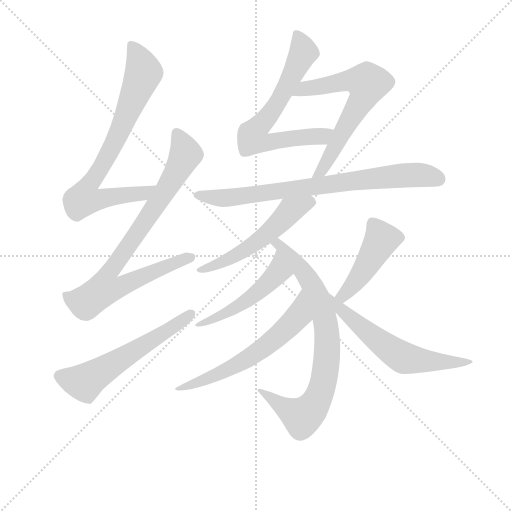
t = 0.00 s
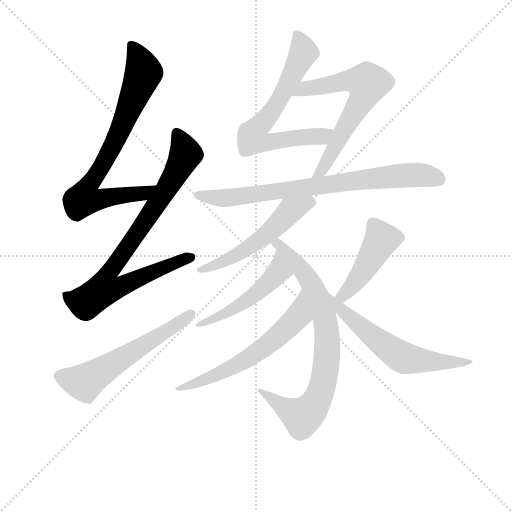
t = 1.92 s
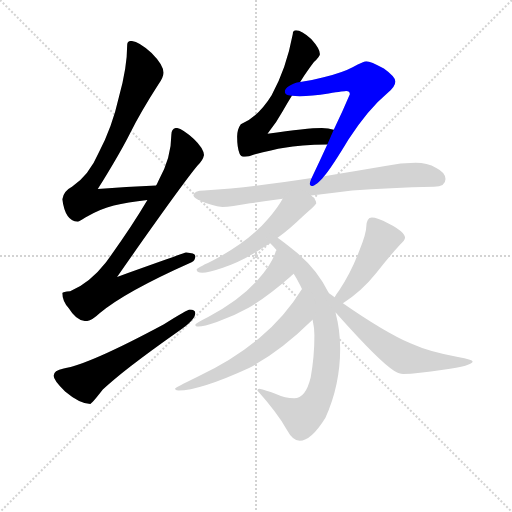
t = 3.84 s
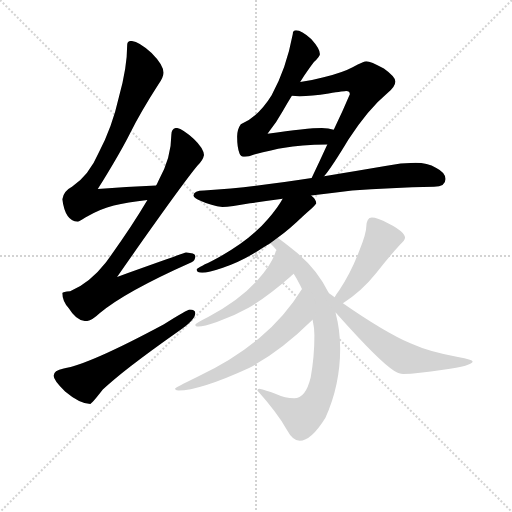
t = 5.76 s
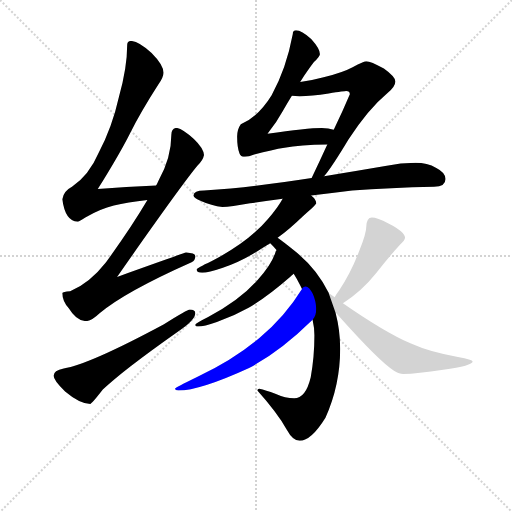
t = 7.69 s
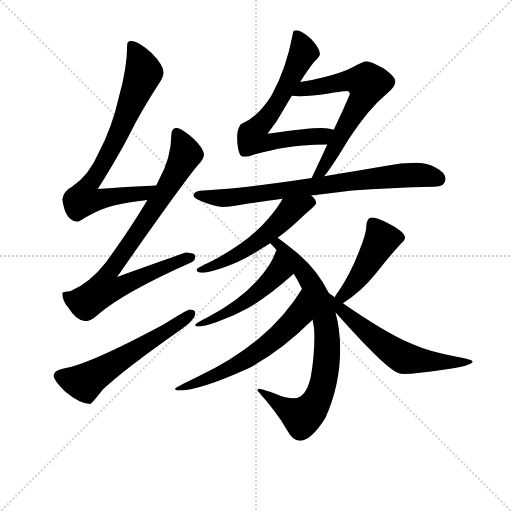
t = 9.61 s

The animated SVG that drew these frames (rendered in a browser with its animation timeline set to each time). Animation: 12 CSS @keyframes rules; one cycle of 9.61 s.

<svg version="1.1" viewBox="0 0 1024 1024" xmlns="http://www.w3.org/2000/svg">
  <g stroke="lightgray" stroke-dasharray="1,1" stroke-width="1" transform="scale(4, 4)">
    <line x1="0" y1="0" x2="256" y2="256"></line>
    <line x1="256" y1="0" x2="0" y2="256"></line>
    <line x1="128" y1="0" x2="128" y2="256"></line>
    <line x1="0" y1="128" x2="256" y2="128"></line>
  </g>
<g transform="scale(0.92, -0.92) translate(60, -900)">
   <style type="text/css">
    @keyframes keyframes0 {
      from {
       stroke: blue;
       stroke-dashoffset: 781;
       stroke-width: 128;
       }
       72% {
       animation-timing-function: step-end;
       stroke: blue;
       stroke-dashoffset: 0;
       stroke-width: 128;
       }
       to {
       stroke: black;
       stroke-width: 1024;
       }
       }
       #make-me-a-hanzi-animation-0 {
         animation: keyframes0 0.885579s both;
         animation-delay: 0.000000s;
         animation-timing-function: linear;
       }
    @keyframes keyframes1 {
      from {
       stroke: blue;
       stroke-dashoffset: 850;
       stroke-width: 128;
       }
       73% {
       animation-timing-function: step-end;
       stroke: blue;
       stroke-dashoffset: 0;
       stroke-width: 128;
       }
       to {
       stroke: black;
       stroke-width: 1024;
       }
       }
       #make-me-a-hanzi-animation-1 {
         animation: keyframes1 0.941732s both;
         animation-delay: 0.885579s;
         animation-timing-function: linear;
       }
    @keyframes keyframes2 {
      from {
       stroke: blue;
       stroke-dashoffset: 587;
       stroke-width: 128;
       }
       66% {
       animation-timing-function: step-end;
       stroke: blue;
       stroke-dashoffset: 0;
       stroke-width: 128;
       }
       to {
       stroke: black;
       stroke-width: 1024;
       }
       }
       #make-me-a-hanzi-animation-2 {
         animation: keyframes2 0.727702s both;
         animation-delay: 1.827311s;
         animation-timing-function: linear;
       }
    @keyframes keyframes3 {
      from {
       stroke: blue;
       stroke-dashoffset: 691;
       stroke-width: 128;
       }
       69% {
       animation-timing-function: step-end;
       stroke: blue;
       stroke-dashoffset: 0;
       stroke-width: 128;
       }
       to {
       stroke: black;
       stroke-width: 1024;
       }
       }
       #make-me-a-hanzi-animation-3 {
         animation: keyframes3 0.812337s both;
         animation-delay: 2.555013s;
         animation-timing-function: linear;
       }
    @keyframes keyframes4 {
      from {
       stroke: blue;
       stroke-dashoffset: 653;
       stroke-width: 128;
       }
       68% {
       animation-timing-function: step-end;
       stroke: blue;
       stroke-dashoffset: 0;
       stroke-width: 128;
       }
       to {
       stroke: black;
       stroke-width: 1024;
       }
       }
       #make-me-a-hanzi-animation-4 {
         animation: keyframes4 0.781413s both;
         animation-delay: 3.367350s;
         animation-timing-function: linear;
       }
    @keyframes keyframes5 {
      from {
       stroke: blue;
       stroke-dashoffset: 783;
       stroke-width: 128;
       }
       72% {
       animation-timing-function: step-end;
       stroke: blue;
       stroke-dashoffset: 0;
       stroke-width: 128;
       }
       to {
       stroke: black;
       stroke-width: 1024;
       }
       }
       #make-me-a-hanzi-animation-5 {
         animation: keyframes5 0.887207s both;
         animation-delay: 4.148763s;
         animation-timing-function: linear;
       }
    @keyframes keyframes6 {
      from {
       stroke: blue;
       stroke-dashoffset: 548;
       stroke-width: 128;
       }
       64% {
       animation-timing-function: step-end;
       stroke: blue;
       stroke-dashoffset: 0;
       stroke-width: 128;
       }
       to {
       stroke: black;
       stroke-width: 1024;
       }
       }
       #make-me-a-hanzi-animation-6 {
         animation: keyframes6 0.695964s both;
         animation-delay: 5.035970s;
         animation-timing-function: linear;
       }
    @keyframes keyframes7 {
      from {
       stroke: blue;
       stroke-dashoffset: 791;
       stroke-width: 128;
       }
       72% {
       animation-timing-function: step-end;
       stroke: blue;
       stroke-dashoffset: 0;
       stroke-width: 128;
       }
       to {
       stroke: black;
       stroke-width: 1024;
       }
       }
       #make-me-a-hanzi-animation-7 {
         animation: keyframes7 0.893717s both;
         animation-delay: 5.731934s;
         animation-timing-function: linear;
       }
    @keyframes keyframes8 {
      from {
       stroke: blue;
       stroke-dashoffset: 511;
       stroke-width: 128;
       }
       62% {
       animation-timing-function: step-end;
       stroke: blue;
       stroke-dashoffset: 0;
       stroke-width: 128;
       }
       to {
       stroke: black;
       stroke-width: 1024;
       }
       }
       #make-me-a-hanzi-animation-8 {
         animation: keyframes8 0.665853s both;
         animation-delay: 6.625651s;
         animation-timing-function: linear;
       }
    @keyframes keyframes9 {
      from {
       stroke: blue;
       stroke-dashoffset: 619;
       stroke-width: 128;
       }
       67% {
       animation-timing-function: step-end;
       stroke: blue;
       stroke-dashoffset: 0;
       stroke-width: 128;
       }
       to {
       stroke: black;
       stroke-width: 1024;
       }
       }
       #make-me-a-hanzi-animation-9 {
         animation: keyframes9 0.753743s both;
         animation-delay: 7.291504s;
         animation-timing-function: linear;
       }
    @keyframes keyframes10 {
      from {
       stroke: blue;
       stroke-dashoffset: 455;
       stroke-width: 128;
       }
       60% {
       animation-timing-function: step-end;
       stroke: blue;
       stroke-dashoffset: 0;
       stroke-width: 128;
       }
       to {
       stroke: black;
       stroke-width: 1024;
       }
       }
       #make-me-a-hanzi-animation-10 {
         animation: keyframes10 0.620280s both;
         animation-delay: 8.045247s;
         animation-timing-function: linear;
       }
    @keyframes keyframes11 {
      from {
       stroke: blue;
       stroke-dashoffset: 613;
       stroke-width: 128;
       }
       67% {
       animation-timing-function: step-end;
       stroke: blue;
       stroke-dashoffset: 0;
       stroke-width: 128;
       }
       to {
       stroke: black;
       stroke-width: 1024;
       }
       }
       #make-me-a-hanzi-animation-11 {
         animation: keyframes11 0.748861s both;
         animation-delay: 8.665527s;
         animation-timing-function: linear;
       }
</style>
<path d="M 279.5 497.0 Q 213.5 494.0 152.5 489.0 Q 200.5 566.0 222.5 610.0 Q 247.5 659.0 283.5 715.0 Q 295.5 732.0 295.5 742.0 Q 295.5 759.0 269.5 785.0 Q 240.5 811.0 224.5 811.0 Q 216.5 811.0 216.5 802.0 Q 216.5 753.0 198.5 689.0 Q 183.5 622.0 154.5 568.0 Q 133.5 519.0 96.5 494.0 Q 78.5 485.0 75.5 467.0 Q 81.5 420.0 108.5 418.0 Q 112.5 418.0 125.5 427.0 Q 158.5 446.0 187.5 453.0 Q 216.5 460.0 260.5 465.0 C 290.5 469.0 309.5 498.0 279.5 497.0 Z" fill="lightgray"></path> 
<path d="M 323.5 622.0 Q 312.5 621.0 312.5 607.0 Q 312.5 557.0 284.5 507.0 Q 282.5 502.0 279.5 497.0 L 260.5 465.0 Q 222.5 401.0 170.5 330.0 Q 134.5 284.0 92.5 267.0 Q 76.5 266.0 75.5 263.0 Q 75.5 245.0 89.5 230.0 Q 106.5 202.0 127.5 202.0 Q 138.5 202.0 156.5 219.0 Q 210.5 265.0 356.5 330.0 Q 364.5 333.0 364.5 343.0 Q 364.5 350.0 344.5 351.0 Q 336.5 349.0 194.5 298.0 Q 334.5 498.0 369.5 540.0 Q 381.5 552.0 383.5 563.0 Q 382.5 578.0 361.5 598.0 Q 335.5 621.0 323.5 622.0 Z" fill="lightgray"></path> 
<path d="M 352.5 227.0 Q 347.5 227.0 296.5 195.0 Q 132.5 107.0 78.5 99.0 Q 56.5 95.0 56.5 83.0 Q 56.5 73.0 81.5 49.0 Q 113.5 22.0 136.5 22.0 Q 139.5 22.0 163.5 53.0 Q 204.5 93.0 326.5 179.0 Q 364.5 204.0 364.5 219.0 Q 364.5 227.0 352.5 227.0 Z" fill="lightgray"></path> 
<path d="M 583.5 834.0 Q 576.5 834.0 576.5 826.0 Q 562.5 751.0 530.5 693.0 Q 501.5 646.0 463.5 630.0 Q 455.5 619.0 455.5 603.0 Q 455.5 579.0 460.5 567.0 Q 462.5 559.0 472.5 559.0 Q 480.5 559.0 492.5 564.0 Q 532.5 575.0 558.5 579.0 Q 591.5 585.0 651.5 586.0 C 681.5 587.0 694.5 611.0 665.5 618.0 Q 654.5 622.0 639.5 622.0 Q 607.5 622.0 521.5 609.0 Q 541.5 634.0 554.5 658.0 Q 564.5 676.0 574.5 692.0 L 592.5 722.0 Q 609.5 748.0 622.5 765.0 Q 634.5 776.0 635.5 782.0 Q 635.5 794.0 616.5 815.0 Q 595.5 834.0 583.5 834.0 Z" fill="lightgray"></path> 
<path d="M 651.5 586.0 Q 635.5 551.0 617.5 513.0 C 604.5 486.0 626.5 493.0 644.5 517.0 Q 661.5 537.0 697.5 597.0 Q 740.5 663.0 782.5 698.0 Q 799.5 712.0 799.5 723.0 Q 799.5 733.0 774.5 751.0 Q 745.5 767.0 736.5 767.0 Q 731.5 767.0 706.5 754.0 Q 686.5 743.0 643.5 732.0 Q 618.5 725.0 592.5 722.0 C 562.5 718.0 544.5 694.0 574.5 692.0 Q 581.5 691.0 591.5 691.0 Q 616.5 691.0 654.5 697.0 Q 689.5 702.0 692.5 702.0 Q 700.5 702.0 700.5 695.0 Q 685.5 659.0 665.5 618.0 L 651.5 586.0 Z" fill="lightgray"></path> 
<path d="M 617.5 513.0 Q 552.5 503.0 496.5 496.0 Q 443.5 489.0 383.5 486.0 Q 361.5 486.0 360.5 475.0 Q 361.5 470.0 374.5 464.0 Q 400.5 452.0 423.5 450.0 Q 441.5 450.0 483.5 458.0 Q 516.5 463.0 554.5 468.0 L 616.5 475.0 Q 657.5 480.0 705.5 486.0 Q 786.5 492.0 883.5 494.0 Q 908.5 494.0 908.5 511.0 Q 908.5 525.0 888.5 535.0 Q 868.5 546.0 843.5 546.0 Q 811.5 546.0 777.5 539.0 Q 708.5 527.0 644.5 517.0 L 617.5 513.0 Z" fill="lightgray"></path> 
<path d="M 554.5 468.0 Q 543.5 448.0 522.5 424.0 Q 480.5 374.0 399.5 332.0 Q 367.5 317.0 367.5 314.0 Q 367.5 307.0 379.5 307.0 Q 392.5 307.0 424.5 318.0 Q 463.5 331.0 499.5 354.0 Q 512.5 362.0 527.5 371.0 L 543.5 383.0 Q 569.5 402.0 598.5 430.0 Q 627.5 455.0 627.5 458.0 Q 627.5 466.0 616.5 475.0 C 595.5 496.0 569.5 494.0 554.5 468.0 Z" fill="lightgray"></path> 
<path d="M 527.5 371.0 Q 534.5 364.0 541.5 356.0 L 578.5 305.0 Q 585.5 294.0 592.5 280.0 L 596.5 272.0 L 619.5 205.0 Q 623.5 188.0 623.5 171.0 Q 623.5 124.0 615.5 80.0 Q 604.5 34.0 579.5 34.0 Q 560.5 34.0 538.5 44.0 Q 517.5 52.0 503.5 55.0 Q 499.5 55.0 499.5 51.0 Q 542.5 3.0 563.5 -34.0 Q 576.5 -58.0 591.5 -58.0 Q 616.5 -58.0 647.5 -8.0 Q 679.5 63.0 679.5 142.0 Q 679.5 182.0 669.5 220.0 L 654.5 263.0 Q 654.5 264.0 653.5 265.0 Q 627.5 318.0 577.5 357.0 Q 557.5 373.0 543.5 383.0 C 519.5 401.0 506.5 393.0 527.5 371.0 Z" fill="lightgray"></path> 
<path d="M 541.5 356.0 Q 540.5 356.0 539.5 354.0 Q 531.5 326.0 500.5 292.0 Q 462.5 248.0 392.5 211.0 Q 364.5 197.0 364.5 194.0 Q 364.5 190.0 371.5 190.0 Q 382.5 190.0 411.5 200.0 Q 448.5 213.0 480.5 231.0 Q 522.5 256.0 570.5 298.0 Q 573.5 301.0 578.5 305.0 C 601.5 324.0 555.5 383.0 541.5 356.0 Z" fill="lightgray"></path> 
<path d="M 596.5 272.0 Q 559.5 212.0 504.5 166.0 Q 449.5 119.0 369.5 81.0 Q 320.5 57.0 320.5 55.0 Q 320.5 52.0 327.5 51.0 Q 374.5 51.0 481.5 100.0 Q 549.5 136.0 619.5 205.0 C 641.5 226.0 612.5 297.0 596.5 272.0 Z" fill="lightgray"></path> 
<path d="M 685.5 241.0 Q 725.5 266.0 757.5 306.0 Q 786.5 343.0 809.5 368.0 Q 820.5 378.0 820.5 383.0 Q 820.5 396.0 784.5 414.0 Q 759.5 427.0 748.5 427.0 Q 742.5 427.0 739.5 422.0 Q 736.5 416.0 736.5 410.0 Q 736.5 393.0 721.5 356.0 Q 703.5 308.0 677.5 269.0 Q 671.5 261.0 667.5 254.0 C 651.5 228.0 660.5 225.0 685.5 241.0 Z" fill="lightgray"></path> 
<path d="M 669.5 220.0 Q 671.5 219.0 674.5 215.0 Q 765.5 113.0 796.5 94.0 Q 808.5 87.0 816.5 87.0 Q 846.5 87.0 903.5 96.0 Q 967.5 105.0 967.5 114.0 Q 967.5 118.0 935.5 124.0 Q 875.5 134.0 833.5 153.0 Q 774.5 179.0 685.5 241.0 L 667.5 254.0 Q 660.5 259.0 654.5 263.0 C 629.5 280.0 648.5 242.0 669.5 220.0 Z" fill="lightgray"></path> 
      <clipPath id="make-me-a-hanzi-clip-0">
      <path d="M 279.5 497.0 Q 213.5 494.0 152.5 489.0 Q 200.5 566.0 222.5 610.0 Q 247.5 659.0 283.5 715.0 Q 295.5 732.0 295.5 742.0 Q 295.5 759.0 269.5 785.0 Q 240.5 811.0 224.5 811.0 Q 216.5 811.0 216.5 802.0 Q 216.5 753.0 198.5 689.0 Q 183.5 622.0 154.5 568.0 Q 133.5 519.0 96.5 494.0 Q 78.5 485.0 75.5 467.0 Q 81.5 420.0 108.5 418.0 Q 112.5 418.0 125.5 427.0 Q 158.5 446.0 187.5 453.0 Q 216.5 460.0 260.5 465.0 C 290.5 469.0 309.5 498.0 279.5 497.0 Z" fill="lightgray"></path>
      </clipPath>
      <path clip-path="url(#make-me-a-hanzi-clip-0)" d="M 227.5 801.0 L 252.5 742.0 L 200.5 615.0 L 129.5 492.0 L 122.5 467.0 L 148.5 465.0 L 250.5 479.0 L 271.5 495.0 " fill="none" id="make-me-a-hanzi-animation-0" stroke-dasharray="653 1306" stroke-linecap="round"></path>

      <clipPath id="make-me-a-hanzi-clip-1">
      <path d="M 323.5 622.0 Q 312.5 621.0 312.5 607.0 Q 312.5 557.0 284.5 507.0 Q 282.5 502.0 279.5 497.0 L 260.5 465.0 Q 222.5 401.0 170.5 330.0 Q 134.5 284.0 92.5 267.0 Q 76.5 266.0 75.5 263.0 Q 75.5 245.0 89.5 230.0 Q 106.5 202.0 127.5 202.0 Q 138.5 202.0 156.5 219.0 Q 210.5 265.0 356.5 330.0 Q 364.5 333.0 364.5 343.0 Q 364.5 350.0 344.5 351.0 Q 336.5 349.0 194.5 298.0 Q 334.5 498.0 369.5 540.0 Q 381.5 552.0 383.5 563.0 Q 382.5 578.0 361.5 598.0 Q 335.5 621.0 323.5 622.0 Z" fill="lightgray"></path>
      </clipPath>
      <path clip-path="url(#make-me-a-hanzi-clip-1)" d="M 324.5 610.0 L 343.5 569.0 L 341.5 559.0 L 240.5 394.0 L 179.5 312.0 L 170.5 297.0 L 167.5 273.0 L 196.5 275.0 L 261.5 306.0 L 355.5 340.0 " fill="none" id="make-me-a-hanzi-animation-1" stroke-dasharray="722 1444" stroke-linecap="round"></path>

      <clipPath id="make-me-a-hanzi-clip-2">
      <path d="M 352.5 227.0 Q 347.5 227.0 296.5 195.0 Q 132.5 107.0 78.5 99.0 Q 56.5 95.0 56.5 83.0 Q 56.5 73.0 81.5 49.0 Q 113.5 22.0 136.5 22.0 Q 139.5 22.0 163.5 53.0 Q 204.5 93.0 326.5 179.0 Q 364.5 204.0 364.5 219.0 Q 364.5 227.0 352.5 227.0 Z" fill="lightgray"></path>
      </clipPath>
      <path clip-path="url(#make-me-a-hanzi-clip-2)" d="M 68.5 83.0 L 122.5 69.0 L 309.5 183.0 L 354.5 217.0 " fill="none" id="make-me-a-hanzi-animation-2" stroke-dasharray="459 918" stroke-linecap="round"></path>

      <clipPath id="make-me-a-hanzi-clip-3">
      <path d="M 583.5 834.0 Q 576.5 834.0 576.5 826.0 Q 562.5 751.0 530.5 693.0 Q 501.5 646.0 463.5 630.0 Q 455.5 619.0 455.5 603.0 Q 455.5 579.0 460.5 567.0 Q 462.5 559.0 472.5 559.0 Q 480.5 559.0 492.5 564.0 Q 532.5 575.0 558.5 579.0 Q 591.5 585.0 651.5 586.0 C 681.5 587.0 694.5 611.0 665.5 618.0 Q 654.5 622.0 639.5 622.0 Q 607.5 622.0 521.5 609.0 Q 541.5 634.0 554.5 658.0 Q 564.5 676.0 574.5 692.0 L 592.5 722.0 Q 609.5 748.0 622.5 765.0 Q 634.5 776.0 635.5 782.0 Q 635.5 794.0 616.5 815.0 Q 595.5 834.0 583.5 834.0 Z" fill="lightgray"></path>
      </clipPath>
      <path clip-path="url(#make-me-a-hanzi-clip-3)" d="M 586.5 825.0 L 599.5 787.0 L 590.5 766.0 L 548.5 685.0 L 488.5 606.0 L 492.5 596.0 L 524.5 590.0 L 638.5 603.0 L 658.5 615.0 " fill="none" id="make-me-a-hanzi-animation-3" stroke-dasharray="563 1126" stroke-linecap="round"></path>

      <clipPath id="make-me-a-hanzi-clip-4">
      <path d="M 651.5 586.0 Q 635.5 551.0 617.5 513.0 C 604.5 486.0 626.5 493.0 644.5 517.0 Q 661.5 537.0 697.5 597.0 Q 740.5 663.0 782.5 698.0 Q 799.5 712.0 799.5 723.0 Q 799.5 733.0 774.5 751.0 Q 745.5 767.0 736.5 767.0 Q 731.5 767.0 706.5 754.0 Q 686.5 743.0 643.5 732.0 Q 618.5 725.0 592.5 722.0 C 562.5 718.0 544.5 694.0 574.5 692.0 Q 581.5 691.0 591.5 691.0 Q 616.5 691.0 654.5 697.0 Q 689.5 702.0 692.5 702.0 Q 700.5 702.0 700.5 695.0 Q 685.5 659.0 665.5 618.0 L 651.5 586.0 Z" fill="lightgray"></path>
      </clipPath>
      <path clip-path="url(#make-me-a-hanzi-clip-4)" d="M 578.5 696.0 L 602.5 708.0 L 701.5 725.0 L 738.5 717.0 L 728.5 685.0 L 667.5 578.0 L 636.5 527.0 L 623.5 518.0 " fill="none" id="make-me-a-hanzi-animation-4" stroke-dasharray="525 1050" stroke-linecap="round"></path>

      <clipPath id="make-me-a-hanzi-clip-5">
      <path d="M 617.5 513.0 Q 552.5 503.0 496.5 496.0 Q 443.5 489.0 383.5 486.0 Q 361.5 486.0 360.5 475.0 Q 361.5 470.0 374.5 464.0 Q 400.5 452.0 423.5 450.0 Q 441.5 450.0 483.5 458.0 Q 516.5 463.0 554.5 468.0 L 616.5 475.0 Q 657.5 480.0 705.5 486.0 Q 786.5 492.0 883.5 494.0 Q 908.5 494.0 908.5 511.0 Q 908.5 525.0 888.5 535.0 Q 868.5 546.0 843.5 546.0 Q 811.5 546.0 777.5 539.0 Q 708.5 527.0 644.5 517.0 L 617.5 513.0 Z" fill="lightgray"></path>
      </clipPath>
      <path clip-path="url(#make-me-a-hanzi-clip-5)" d="M 367.5 476.0 L 420.5 469.0 L 470.5 473.0 L 837.5 520.0 L 890.5 512.0 " fill="none" id="make-me-a-hanzi-animation-5" stroke-dasharray="655 1310" stroke-linecap="round"></path>

      <clipPath id="make-me-a-hanzi-clip-6">
      <path d="M 554.5 468.0 Q 543.5 448.0 522.5 424.0 Q 480.5 374.0 399.5 332.0 Q 367.5 317.0 367.5 314.0 Q 367.5 307.0 379.5 307.0 Q 392.5 307.0 424.5 318.0 Q 463.5 331.0 499.5 354.0 Q 512.5 362.0 527.5 371.0 L 543.5 383.0 Q 569.5 402.0 598.5 430.0 Q 627.5 455.0 627.5 458.0 Q 627.5 466.0 616.5 475.0 C 595.5 496.0 569.5 494.0 554.5 468.0 Z" fill="lightgray"></path>
      </clipPath>
      <path clip-path="url(#make-me-a-hanzi-clip-6)" d="M 619.5 460.0 L 571.5 442.0 L 519.5 390.0 L 450.5 343.0 L 373.5 311.0 " fill="none" id="make-me-a-hanzi-animation-6" stroke-dasharray="420 840" stroke-linecap="round"></path>

      <clipPath id="make-me-a-hanzi-clip-7">
      <path d="M 527.5 371.0 Q 534.5 364.0 541.5 356.0 L 578.5 305.0 Q 585.5 294.0 592.5 280.0 L 596.5 272.0 L 619.5 205.0 Q 623.5 188.0 623.5 171.0 Q 623.5 124.0 615.5 80.0 Q 604.5 34.0 579.5 34.0 Q 560.5 34.0 538.5 44.0 Q 517.5 52.0 503.5 55.0 Q 499.5 55.0 499.5 51.0 Q 542.5 3.0 563.5 -34.0 Q 576.5 -58.0 591.5 -58.0 Q 616.5 -58.0 647.5 -8.0 Q 679.5 63.0 679.5 142.0 Q 679.5 182.0 669.5 220.0 L 654.5 263.0 Q 654.5 264.0 653.5 265.0 Q 627.5 318.0 577.5 357.0 Q 557.5 373.0 543.5 383.0 C 519.5 401.0 506.5 393.0 527.5 371.0 Z" fill="lightgray"></path>
      </clipPath>
      <path clip-path="url(#make-me-a-hanzi-clip-7)" d="M 534.5 370.0 L 563.5 352.0 L 622.5 272.0 L 646.5 204.0 L 649.5 106.0 L 626.5 25.0 L 595.5 -5.0 L 506.5 48.0 " fill="none" id="make-me-a-hanzi-animation-7" stroke-dasharray="663 1326" stroke-linecap="round"></path>

      <clipPath id="make-me-a-hanzi-clip-8">
      <path d="M 541.5 356.0 Q 540.5 356.0 539.5 354.0 Q 531.5 326.0 500.5 292.0 Q 462.5 248.0 392.5 211.0 Q 364.5 197.0 364.5 194.0 Q 364.5 190.0 371.5 190.0 Q 382.5 190.0 411.5 200.0 Q 448.5 213.0 480.5 231.0 Q 522.5 256.0 570.5 298.0 Q 573.5 301.0 578.5 305.0 C 601.5 324.0 555.5 383.0 541.5 356.0 Z" fill="lightgray"></path>
      </clipPath>
      <path clip-path="url(#make-me-a-hanzi-clip-8)" d="M 545.5 350.0 L 545.5 309.0 L 507.5 271.0 L 455.5 232.0 L 368.5 193.0 " fill="none" id="make-me-a-hanzi-animation-8" stroke-dasharray="383 766" stroke-linecap="round"></path>

      <clipPath id="make-me-a-hanzi-clip-9">
      <path d="M 596.5 272.0 Q 559.5 212.0 504.5 166.0 Q 449.5 119.0 369.5 81.0 Q 320.5 57.0 320.5 55.0 Q 320.5 52.0 327.5 51.0 Q 374.5 51.0 481.5 100.0 Q 549.5 136.0 619.5 205.0 C 641.5 226.0 612.5 297.0 596.5 272.0 Z" fill="lightgray"></path>
      </clipPath>
      <path clip-path="url(#make-me-a-hanzi-clip-9)" d="M 594.5 264.0 L 589.5 217.0 L 536.5 162.0 L 464.5 112.0 L 373.5 69.0 L 324.5 53.0 " fill="none" id="make-me-a-hanzi-animation-9" stroke-dasharray="491 982" stroke-linecap="round"></path>

      <clipPath id="make-me-a-hanzi-clip-10">
      <path d="M 685.5 241.0 Q 725.5 266.0 757.5 306.0 Q 786.5 343.0 809.5 368.0 Q 820.5 378.0 820.5 383.0 Q 820.5 396.0 784.5 414.0 Q 759.5 427.0 748.5 427.0 Q 742.5 427.0 739.5 422.0 Q 736.5 416.0 736.5 410.0 Q 736.5 393.0 721.5 356.0 Q 703.5 308.0 677.5 269.0 Q 671.5 261.0 667.5 254.0 C 651.5 228.0 660.5 225.0 685.5 241.0 Z" fill="lightgray"></path>
      </clipPath>
      <path clip-path="url(#make-me-a-hanzi-clip-10)" d="M 809.5 384.0 L 769.5 379.0 L 710.5 284.0 L 693.5 265.0 L 674.5 255.0 " fill="none" id="make-me-a-hanzi-animation-10" stroke-dasharray="327 654" stroke-linecap="round"></path>

      <clipPath id="make-me-a-hanzi-clip-11">
      <path d="M 669.5 220.0 Q 671.5 219.0 674.5 215.0 Q 765.5 113.0 796.5 94.0 Q 808.5 87.0 816.5 87.0 Q 846.5 87.0 903.5 96.0 Q 967.5 105.0 967.5 114.0 Q 967.5 118.0 935.5 124.0 Q 875.5 134.0 833.5 153.0 Q 774.5 179.0 685.5 241.0 L 667.5 254.0 Q 660.5 259.0 654.5 263.0 C 629.5 280.0 648.5 242.0 669.5 220.0 Z" fill="lightgray"></path>
      </clipPath>
      <path clip-path="url(#make-me-a-hanzi-clip-11)" d="M 659.5 257.0 L 692.5 215.0 L 816.5 122.0 L 913.5 111.0 L 964.5 114.0 " fill="none" id="make-me-a-hanzi-animation-11" stroke-dasharray="485 970" stroke-linecap="round"></path>

</g>
</svg>
